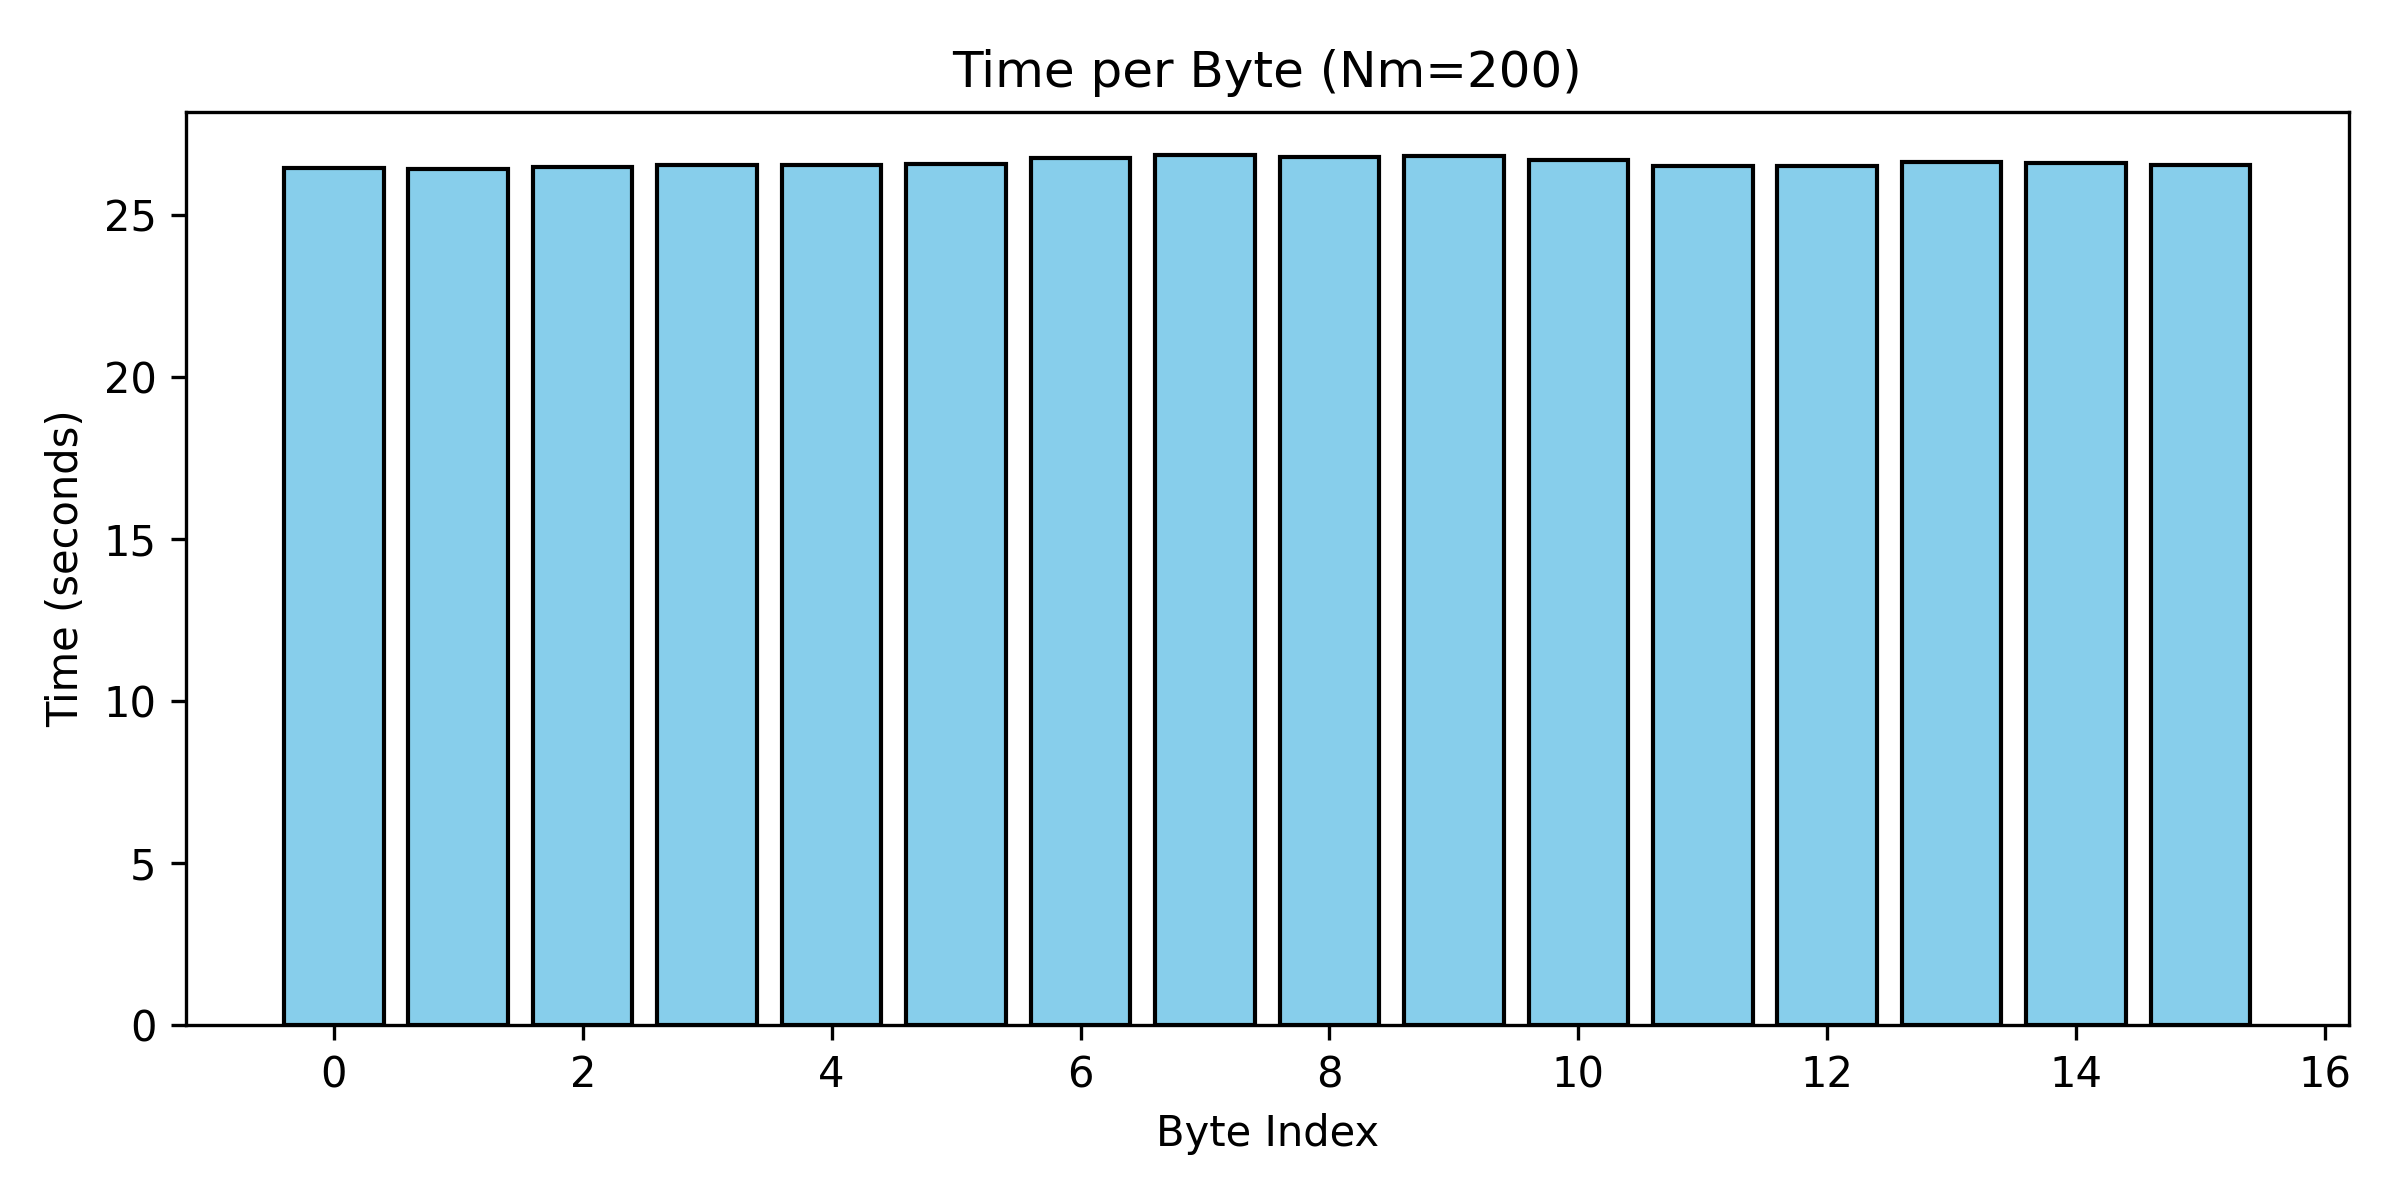

Data behind this chart, as committed beside it:
Byte, Time(s)
0, 26.46
1, 26.4
2, 26.5
3, 26.54
4, 26.53
5, 26.56
6, 26.77
7, 26.84
8, 26.79
9, 26.83
10, 26.7
11, 26.51
12, 26.52
13, 26.63
14, 26.6
15, 26.54
TOTAL, 436.9
AVERAGE, 27.31
